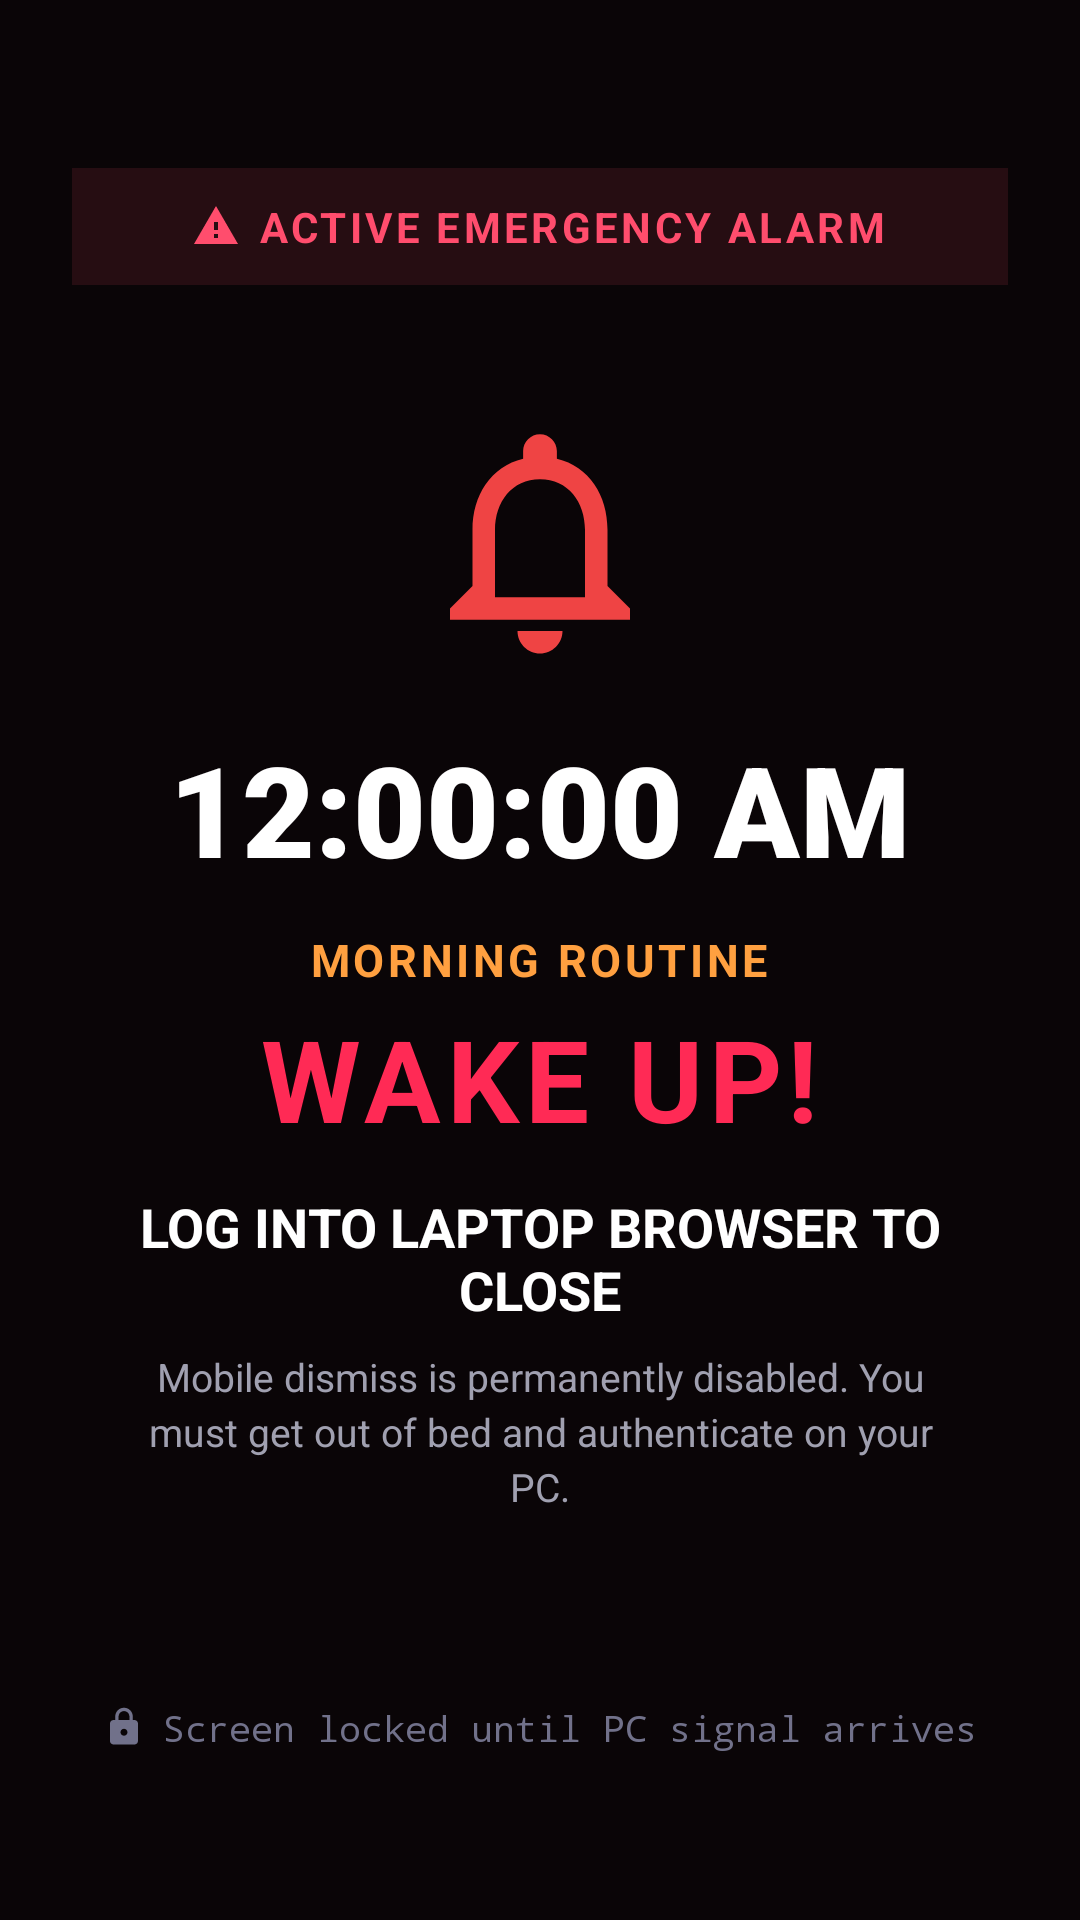

Produce the Android XML layout that renders to this screen, including the resource entries it uses.
<!-- AndroidManifest.xml: application theme Theme.PCAlarm -->
<!-- res/layout/activity_alarm.xml -->
<?xml version="1.0" encoding="utf-8"?>
<RelativeLayout xmlns:android="http://schemas.android.com/apk/res/android"
    xmlns:app="http://schemas.android.com/apk/res-auto"
    xmlns:tools="http://schemas.android.com/tools"
    android:layout_width="match_parent"
    android:layout_height="match_parent"
    android:background="#0A0507"
    android:keepScreenOn="true"
    android:padding="24dp">

    
    <LinearLayout
        android:id="@+id/llTopBanner"
        android:layout_width="match_parent"
        android:layout_height="wrap_content"
        android:layout_alignParentTop="true"
        android:layout_marginTop="32dp"
        android:background="#260D12"
        android:gravity="center"
        android:orientation="horizontal"
        android:paddingVertical="10dp"
        android:paddingHorizontal="16dp">

        <ImageView
            android:layout_width="16dp"
            android:layout_height="16dp"
            android:src="@drawable/ic_warning"
            app:tint="#FF4D6D"
            android:layout_marginEnd="6dp"
            android:contentDescription="Warning icon"/>

        <TextView
            android:layout_width="wrap_content"
            android:layout_height="wrap_content"
            android:text="ACTIVE EMERGENCY ALARM"
            android:textColor="#FF4D6D"
            android:textSize="14sp"
            android:textStyle="bold"
            android:letterSpacing="0.08" />
    </LinearLayout>

    
    <LinearLayout
        android:layout_width="match_parent"
        android:layout_height="wrap_content"
        android:layout_centerInParent="true"
        android:gravity="center"
        android:orientation="vertical">

        <ImageView
            android:id="@+id/ivAlarmIcon"
            android:layout_width="90dp"
            android:layout_height="90dp"
            android:src="@drawable/ic_alarm_bell"
            android:contentDescription="Alarm Icon"
            android:layout_marginBottom="16dp"/>

        <TextClock
            android:id="@+id/textClock"
            android:layout_width="wrap_content"
            android:layout_height="wrap_content"
            android:format12Hour="hh:mm:ss a"
            android:format24Hour="HH:mm:ss"
            android:textColor="@color/white"
            android:textSize="42sp"
            android:fontFamily="sans-serif-black"
            android:layout_marginBottom="12dp" />

        <TextView
            android:id="@+id/tvAlarmOverlayLabel"
            android:layout_width="wrap_content"
            android:layout_height="wrap_content"
            android:text="MORNING ROUTINE"
            android:textColor="#FFA040"
            android:textSize="15sp"
            android:textStyle="bold"
            android:letterSpacing="0.08"
            android:layout_marginBottom="4dp"/>

        <TextView
            android:layout_width="wrap_content"
            android:layout_height="wrap_content"
            android:text="WAKE UP!"
            android:textColor="#FF2A55"
            android:textSize="38sp"
            android:textStyle="bold"
            android:letterSpacing="0.05"
            android:layout_marginBottom="12dp" />

        <TextView
            android:layout_width="match_parent"
            android:layout_height="wrap_content"
            android:text="LOG INTO LAPTOP BROWSER TO CLOSE"
            android:textColor="@color/white"
            android:textSize="18sp"
            android:textStyle="bold"
            android:gravity="center"
            android:layout_marginBottom="8dp" />

        <TextView
            android:layout_width="match_parent"
            android:layout_height="wrap_content"
            android:text="Mobile dismiss is permanently disabled. You must get out of bed and authenticate on your PC."
            android:textColor="#A0A0B0"
            android:textSize="13sp"
            android:gravity="center"
            android:lineSpacingExtra="3dp"
            android:paddingHorizontal="24dp" />
    </LinearLayout>

    
    <LinearLayout
        android:layout_width="match_parent"
        android:layout_height="wrap_content"
        android:layout_alignParentBottom="true"
        android:layout_marginBottom="32dp"
        android:gravity="center"
        android:orientation="horizontal">

        <ImageView
            android:layout_width="14dp"
            android:layout_height="14dp"
            android:src="@drawable/ic_lock"
            app:tint="#71718A"
            android:layout_marginEnd="6dp"
            android:contentDescription="Lock icon"/>

        <TextView
            android:layout_width="wrap_content"
            android:layout_height="wrap_content"
            android:text="Screen locked until PC signal arrives"
            android:textColor="#71718A"
            android:textSize="12sp"
            android:fontFamily="monospace" />
    </LinearLayout>

</RelativeLayout>
<!-- resources referenced by this layout -->
<resources>
  <color name="white">#FFFFFF</color>
  <!-- drawable ic_alarm_bell (drawable) -->
  <vector xmlns:android="http://schemas.android.com/apk/res/android"
      android:width="96dp"
      android:height="96dp"
      android:viewportWidth="24"
      android:viewportHeight="24">
      <path
          android:fillColor="@color/accent_red"
          android:pathData="M12,22c1.1,0 2,-0.9 2,-2h-4c0,1.1 0.9,2 2,2zm6,-6v-5c0,-3.07 -1.63,-5.64 -4.5,-6.32V4c0,-0.83 -0.67,-1.5 -1.5,-1.5s-1.5,0.67 -1.5,1.5v0.68C7.64,5.36 6,7.92 6,11v5l-2,2v1h16v-1l-2,-2zm-2,1H8v-6c0,-2.48 1.51,-4.5 4,-4.5s4,2.02 4,4.5v6z"/>
  </vector>
  <!-- drawable ic_lock (drawable) -->
  <vector xmlns:android="http://schemas.android.com/apk/res/android"
      android:width="20dp"
      android:height="20dp"
      android:viewportWidth="24"
      android:viewportHeight="24">
      <path
          android:fillColor="@color/text_muted"
          android:pathData="M18,8h-1V6c0,-2.76 -2.24,-5 -5,-5S7,3.24 7,6v2H6c-1.1,0 -2,0.9 -2,2v10c0,1.1 0.9,2 2,2h12c1.1,0 2,-0.9 2,-2V10c0,-1.1 -0.9,-2 -2,-2zm-6,9c-1.1,0 -2,-0.9 -2,-2s0.9,-2 2,-2 2,0.9 2,2 -0.9,2 -2,2zm3.1,-9H8.9V6c0,-1.71 1.39,-3.1 3.1,-3.1 1.71,0 3.1,1.39 3.1,3.1v2z"/>
  </vector>
  <!-- drawable ic_warning (drawable) -->
  <vector xmlns:android="http://schemas.android.com/apk/res/android"
      android:width="20dp"
      android:height="20dp"
      android:viewportWidth="24"
      android:viewportHeight="24">
      <path
          android:fillColor="@color/accent_red"
          android:pathData="M1,21h22L12,2 1,21zm12,-3h-2v-2h2v2zm0,-4h-2v-4h2v4z"/>
  </vector>
  <style name="Theme.PCAlarm" parent="Theme.Material3.Light.NoActionBar">
          <item name="colorPrimary">@color/brand_orange</item>
          <item name="colorOnPrimary">@color/white</item>
          <item name="android:statusBarColor">@color/app_bg</item>
          <item name="android:windowLightStatusBar">true</item>
          <item name="android:navigationBarColor">@color/white</item>
          <item name="android:windowBackground">@color/app_bg</item>
      </style>
  <color name="accent_red">#EF4444</color>
  <color name="text_muted">#79808A</color>
  <color name="brand_orange">#FF6600</color>
  <color name="app_bg">#F6F4EE</color>
</resources>
